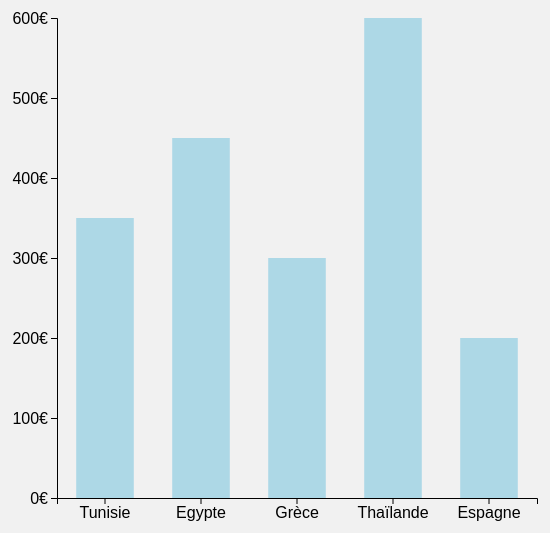
D3 v7 page, settled after 360 driven frames (6 s of simulated time); the page loaded 1 data file(s).


// ── app.js
const svg = d3.select('.box')
			  .append('svg')
			  .attr('width', 600)
			  .attr('height', 550)
			  .style('background-color', '#f1f1f1')

//creation du style du groupe pour le graph
const margin = {top: 20, right: 20, bottom: 100, left: 100}
const graphWidth = 600 - margin.left - margin.right
const graphHeight = 600 - margin.top - margin.bottom
//creation du groupe graph
const graph = svg.append('g')
				.attr('width', graphWidth)
				.attr('height', graphHeight)
				.attr('transform', `translate(${margin.left}, ${margin.top})`)
//ajout d'un groupe pour chaque axe
const groupX = graph.append('g')
					.attr('transform', `translate(0, ${graphHeight})`)
const groupY = graph.append('g')

//exploitation des données
d3.json('./data.json').then(donnee => {
	const min = d3.min(donnee, d => d.prix)
	const max = d3.max(donnee, d => d.prix)
	const extent = d3.extent(donnee, d => d.prix) // tableau avec min et max

	const y = d3.scaleLinear()
				.domain([0, max]) //prix entre 0 et le max des prix (variable)
				.range([graphHeight, 0])

	const x = d3.scaleBand()
				.domain(donnee.map(item => item.pays))
				.range([0, 480])
				.paddingInner(.4)
				.paddingOuter(.2)
	// on ajoute au groupe graph les rects
	const rects = graph.selectAll('rect')
		.data(donnee)
		.enter()
		.append('rect')
		.attr('width', x.bandwidth())
		.attr('height', d => graphHeight - y(d.prix))
		.attr('fill', 'lightblue')
		.attr('x', d => x(d.pays))
		.attr('y', d => y(d.prix))

	//creation et mise en place des axes
	const axeX = d3.axisBottom(x)
	const axeY = d3.axisLeft(y)
					.ticks(5) // 5 valeurs sur l'echelle des x
					.tickFormat(d => d + '€') // on ajoute le € apres la valeur

	groupX.call(axeX)
		  .style("font-size", "1rem")
	groupY.call(axeY)
		  .style("font-size", "1rem")
})


### data: data.json
[
 {
  "pays": "Tunisie",
  "prix": 350
 },
 {
  "pays": "Egypte",
  "prix": 450
 },
 {
  "pays": "Grèce",
  "prix": 300
 },
 {
  "pays": "Thaïlande",
  "prix": 600
 },
 {
  "pays": "Espagne",
  "prix": 200
 }
]